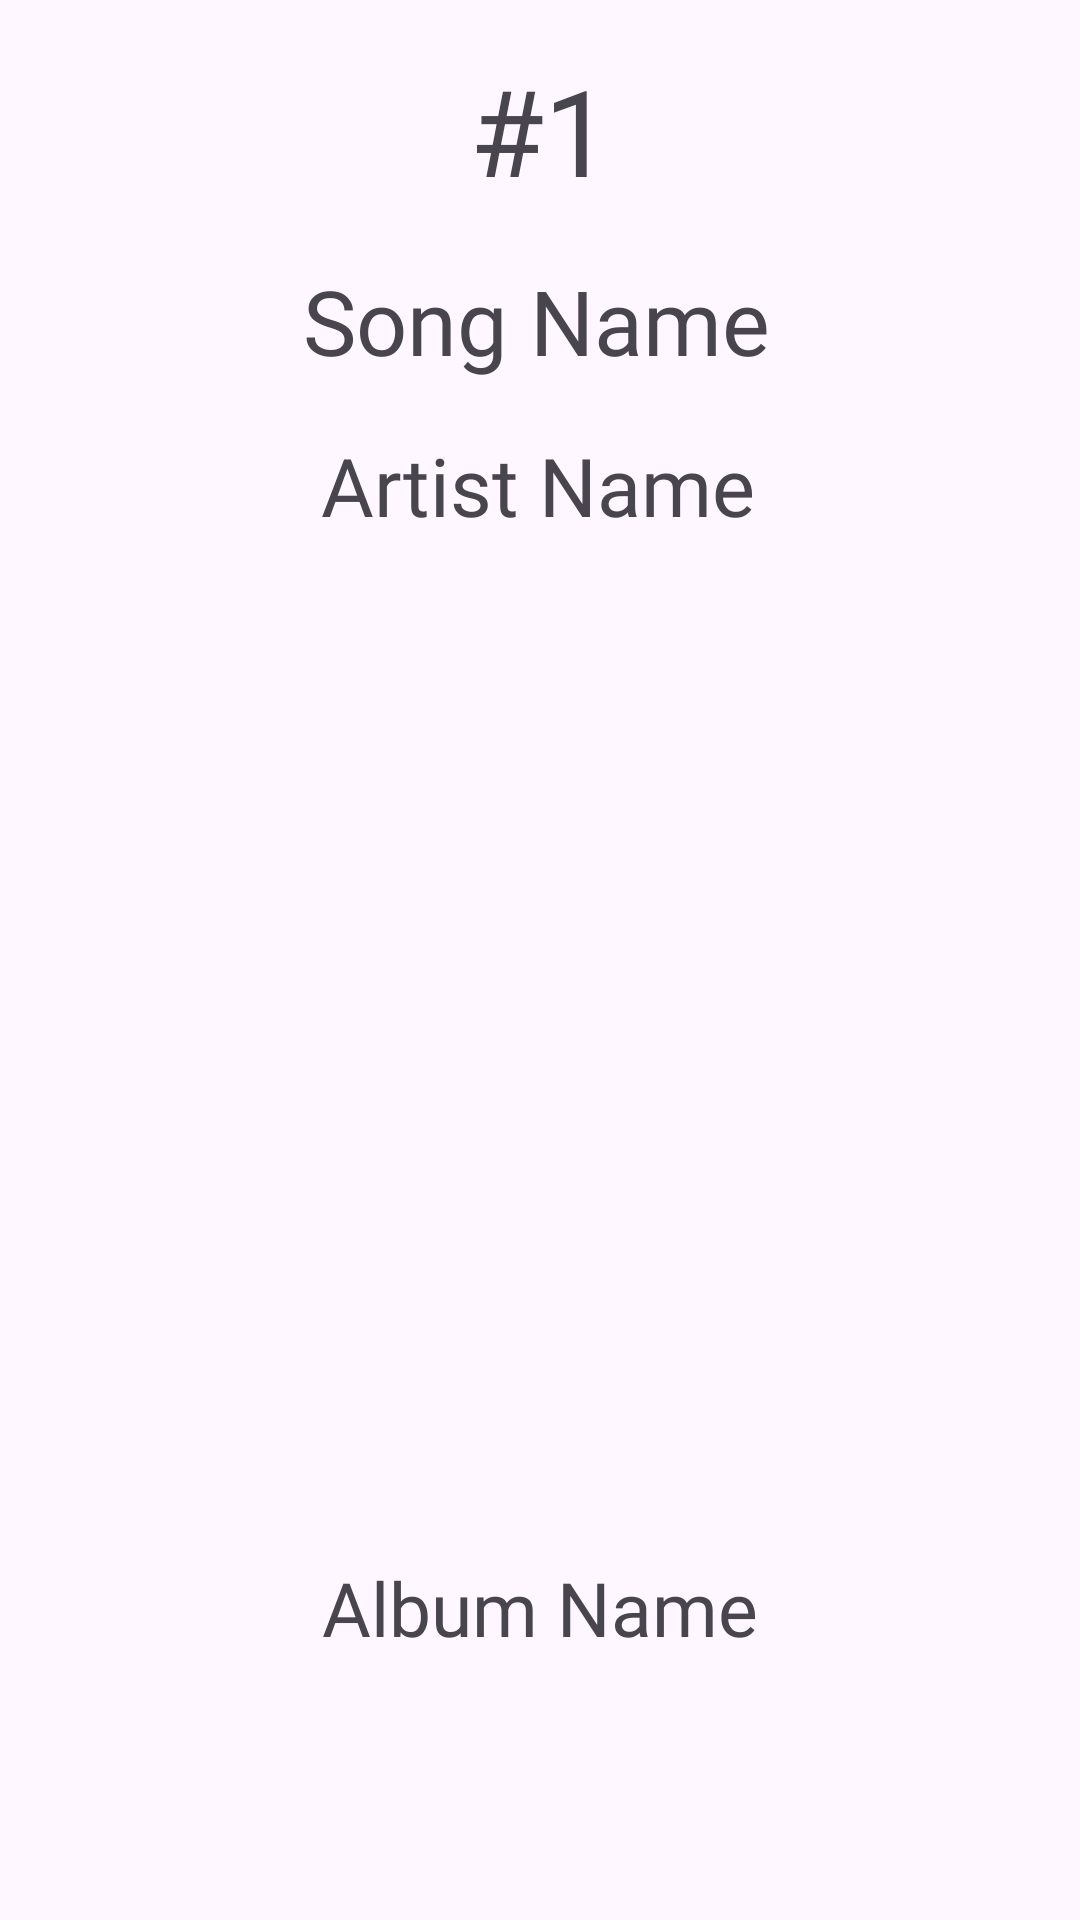

Android layout source for this screen:
<!-- AndroidManifest.xml: application theme Theme.SpotifyWrapped -->
<!-- res/layout/track_frag.xml -->
<?xml version="1.0" encoding="utf-8"?>
<androidx.constraintlayout.widget.ConstraintLayout xmlns:android="http://schemas.android.com/apk/res/android"
    android:layout_width="match_parent"
    android:layout_height="match_parent"
    xmlns:app="http://schemas.android.com/apk/res-auto"
    xmlns:tools="http://schemas.android.com/tools">

    <TextView
        android:id="@+id/number"
        android:fontFamily="@font/gotham"
        android:layout_width="wrap_content"
        android:layout_height="wrap_content"
        android:text="@string/number"
        android:textSize="40sp"
        app:layout_constraintBottom_toTopOf="@+id/song_name"
        app:layout_constraintEnd_toEndOf="parent"
        app:layout_constraintStart_toStartOf="parent"
        app:layout_constraintTop_toTopOf="parent"
        app:layout_constraintVertical_bias="0.0" />

    <TextView
        android:id="@+id/song_name"
        android:fontFamily="@font/gotham"
        android:layout_width="wrap_content"
        android:layout_height="wrap_content"
        android:text="@string/song_name"
        android:textSize="30sp"
        app:layout_constraintBottom_toTopOf="@+id/artist_name"
        app:layout_constraintEnd_toEndOf="parent"
        app:layout_constraintHorizontal_bias="0.494"
        app:layout_constraintStart_toStartOf="parent"
        app:layout_constraintTop_toBottomOf="@+id/number" />

    <TextView
        android:id="@+id/artist_name"
        android:fontFamily="@font/gotham"
        android:layout_width="wrap_content"
        android:layout_height="wrap_content"
        android:text="@string/artist"
        android:textSize="27sp"
        app:layout_constraintBottom_toTopOf="@+id/music_album_view"
        app:layout_constraintEnd_toEndOf="parent"
        app:layout_constraintHorizontal_bias="0.497"
        app:layout_constraintStart_toStartOf="parent"
        app:layout_constraintTop_toBottomOf="@+id/song_name"
        app:layout_constraintVertical_bias="1.0" />

    <ImageView
        android:id="@+id/music_album_view"
        android:layout_width="300dp"
        android:layout_height="300dp"
        android:contentDescription="@string/description"
        app:layout_constraintBottom_toBottomOf="parent"
        app:layout_constraintEnd_toEndOf="parent"
        app:layout_constraintHorizontal_bias="0.498"
        app:layout_constraintStart_toStartOf="parent"
        app:layout_constraintTop_toTopOf="parent"
        app:layout_constraintVertical_bias="0.577"
        tools:srcCompat="@tools:sample/avatars" />

    <TextView
        android:id="@+id/album_name"
        android:fontFamily="@font/gotham"
        android:layout_width="wrap_content"
        android:layout_height="wrap_content"
        android:text="@string/album"
        android:textSize="25sp"
        app:layout_constraintBottom_toBottomOf="parent"
        app:layout_constraintEnd_toEndOf="parent"
        app:layout_constraintStart_toStartOf="parent"
        app:layout_constraintTop_toBottomOf="@+id/music_album_view"
        app:layout_constraintVertical_bias="0.205" />

</androidx.constraintlayout.widget.ConstraintLayout>
<!-- resources referenced by this layout -->
<resources>
  <string name="album">Album Name</string>
  <string name="artist">Artist Name</string>
  <string name="description">Description</string>
  <string name="number">#1</string>
  <string name="song_name">Song Name</string>
  <style name="Theme.SpotifyWrapped" parent="Base.Theme.SpotifyWrapped" />
  <style name="Base.Theme.SpotifyWrapped" parent="Theme.Material3.DayNight.NoActionBar">
  
  
      </style>
</resources>
